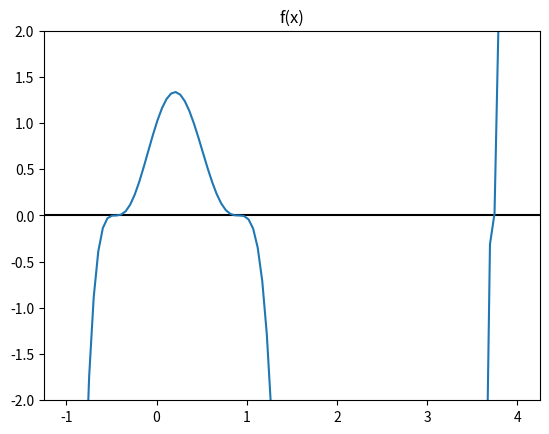

Source code (Python):
import numpy as np
import matplotlib.pyplot as plt

def driver():
    f = lambda x: (np.e**(3*x)) - 27*x**6 +(27*x**4)*(np.e**x) - (9*x**2)*(np.e**(2*x))
    fp = lambda x: (3*(np.e**(3*x))) - (162*x**5) + 27*((4*x**3)*(np.e**x) + (x**4)*(np.e**x)) - 9*(2*x*np.e**(2*x) + (2*x**2)*(np.e**(2*x)))
    g = lambda x: ((np.e**(3*x)) - 27*x**6 +(27*x**4)*(np.e**x) - (9*x**2)*(np.e**(2*x)))/(3*(np.e**(3*x)) - 162*x**5 + 27*((4*x**3)*(np.e**x) + (x**4)*(np.e**x)) - 9*(2*x*np.e**(2*x) + (2*x**2)*(np.e**(2*x))))
    gp = lambda x: ((x**2-4*x+2)*np.e**x + 6*x**2)/((np.e**x-6*x)**2)
    m = 2
    x = np.linspace(-1,4, 100)
    plt.ylim([-2, 2])
    plt.axhline(y=0, color='k')
    plt.title("f(x)")
    #plt.plot(x, fp(x))
    plt.plot(x, f(x))
    plt.show()
    p0 = 3
    tol = 10**-10
    Nmax = 100

    (p,pstar,info,it) = newton(f,fp,p0,tol, Nmax)
    print("Using normal Newton's")
    print('the approximate root is', '%16.16e' % pstar)
    print('the error message reads:', '%d' % info)
    print('Number of iterations:', '%d' % it)
    er = error(p, pstar, it)
    print("Errors:", er)
    

    (p,pstar,info,it) = newton2(g,gp,p0,tol, Nmax)
    print("\nUsing g(x) = f(x)/f'(x)")
    print('the approximate root is', '%16.16e' % pstar)
    print('the error message reads:', '%d' % info)
    print('Number of iterations:', '%d' % it)
    er = error(p, pstar, it)
    print("Errors:", er)
    

    (p,pstar,info,it) = newton3(f,fp,p0,tol, Nmax, m)
    print("\nUsing x_n+1 = x_n -mf(x)/f'(x)")
    print('the approximate root is', '%16.16e' % pstar)
    print('the error message reads:', '%d' % info)
    print('Number of iterations:', '%d' % it)
    er = error(p, pstar, it)
    print("Errors:", er)
    
def newton(f,fp,p0,tol,Nmax):
    """
    Newton iteration.
    Inputs:
        f,fp - function and derivative
        p0 - initial guess for root
        tol - iteration stops when p_n,p_{n+1} are within tol
        Nmax - max number of iterations
    Returns:
        p - an array of the iterates
        pstar - the last iterate
        info - success message
            - 0 if we met tol
            - 1 if we hit Nmax iterations (fail)
    """
    p = np.zeros(Nmax+1)
    p[0] = p0
    for it in range(Nmax):
        p1 = p0-f(p0)/fp(p0)
        p[it+1] = p1
        if (abs(p1-p0) < tol):
            pstar = p1
            info = 0
            return [p,pstar,info,it]
        p0 = p1
    pstar = p1
    info = 1
    return [p,pstar,info,it]

def newton2(g,gp,p0,tol,Nmax):
    """
    Newton iteration.
    Inputs:
        g,gp - function and derivative
        p0 - initial guess for root
        tol - iteration stops when p_n,p_{n+1} are within tol
        Nmax - max number of iterations
    Returns:
        p - an array of the iterates
        pstar - the last iterate
        info - success message
            - 0 if we met tol
            - 1 if we hit Nmax iterations (fail)
    """
    p = np.zeros(Nmax+1)
    p[0] = p0
    for it in range(Nmax):
        p1 = p0-g(p0)/gp(p0)
        p[it+1] = p1
        if (abs(p1-p0) < tol):
            pstar = p1
            info = 0
            return [p,pstar,info,it]
        p0 = p1
    pstar = p1
    info = 1
    return [p,pstar,info,it]


def newton3(f,fp,p0,tol,Nmax, m):
    """
    Newton iteration.
    Inputs:
        f,fp - function and derivative
        p0 - initial guess for root
        tol - iteration stops when p_n,p_{n+1} are within tol
        Nmax - max number of iterations
    Returns:
        p - an array of the iterates
        pstar - the last iterate
        info - success message
            - 0 if we met tol
            - 1 if we hit Nmax iterations (fail)
    """
    p = np.zeros(Nmax+1)
    p[0] = p0
    for it in range(Nmax):
        p1 = p0-m*f(p0)/fp(p0)
        p[it+1] = p1
        if (abs(p1-p0) < tol):
            pstar = p1
            info = 0
            return [p,pstar,info,it]
        p0 = p1
    pstar = p1
    info = 1
    return [p,pstar,info,it]

def error(p, pstar, m):
    er = np.zeros(m)
    it = 0
    while(it < m):
        er[it] = p[it] - pstar
        it = it + 1

    return er

driver()